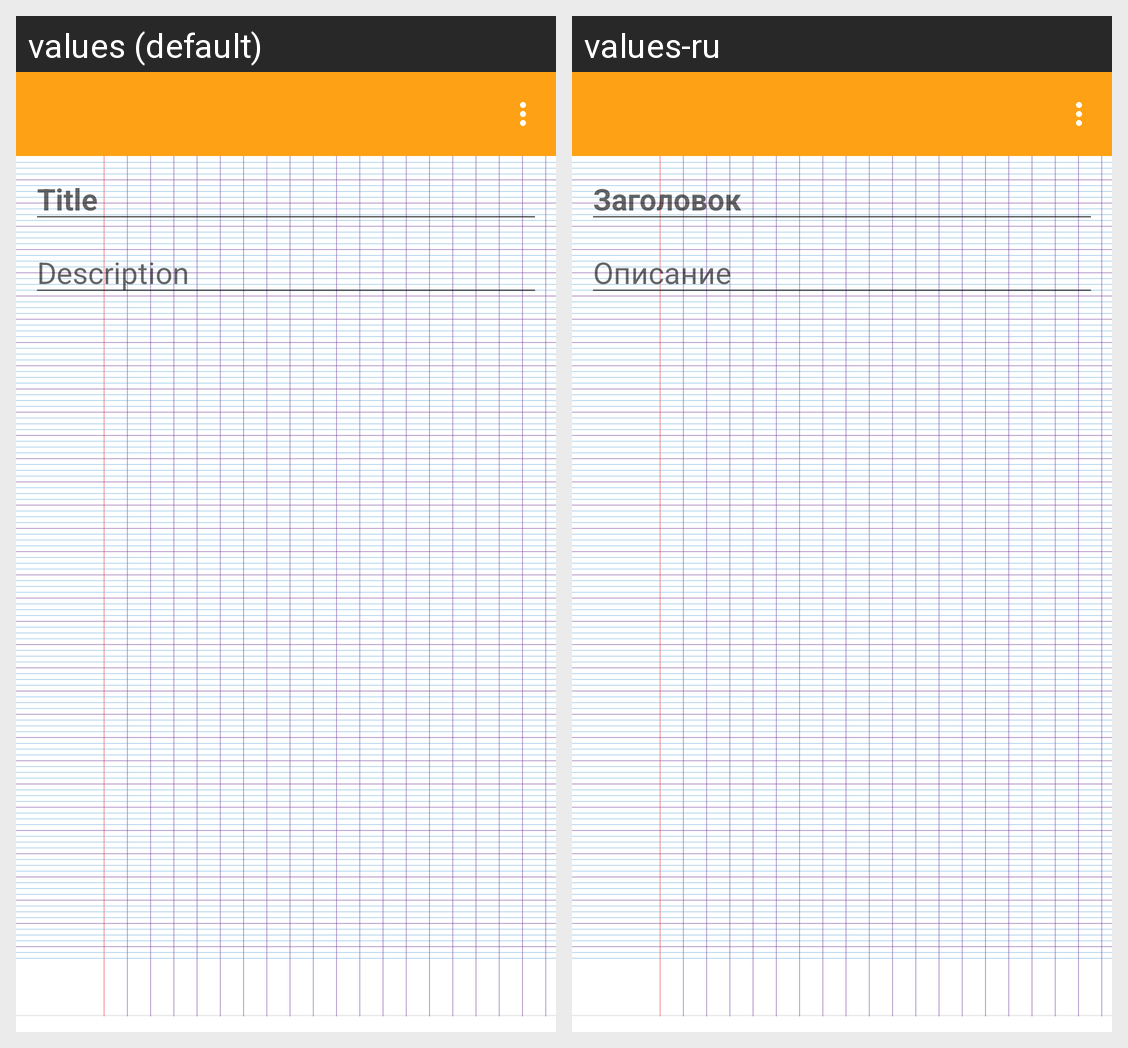

Strings drawn on this Android screen and how each of the app's shown locales translates them:
Android screen res/layout/activity_note_edit.xml rendered under 2 locales, left to right: values (default), values-ru. Device: Nexus 5 (rendered at 1080×1920; each locale shown at half size, 540×960, under a caption strip naming it); theme Theme.Notes.
Strings drawn on this screen, with the default value and each locale's value (text and hints the layout hard-codes, and strings that could not be matched under every locale, appear in the picture but are not listed):

title
  values: Title
  values-ru: Заголовок

description
  values: Description
  values-ru: Описание
